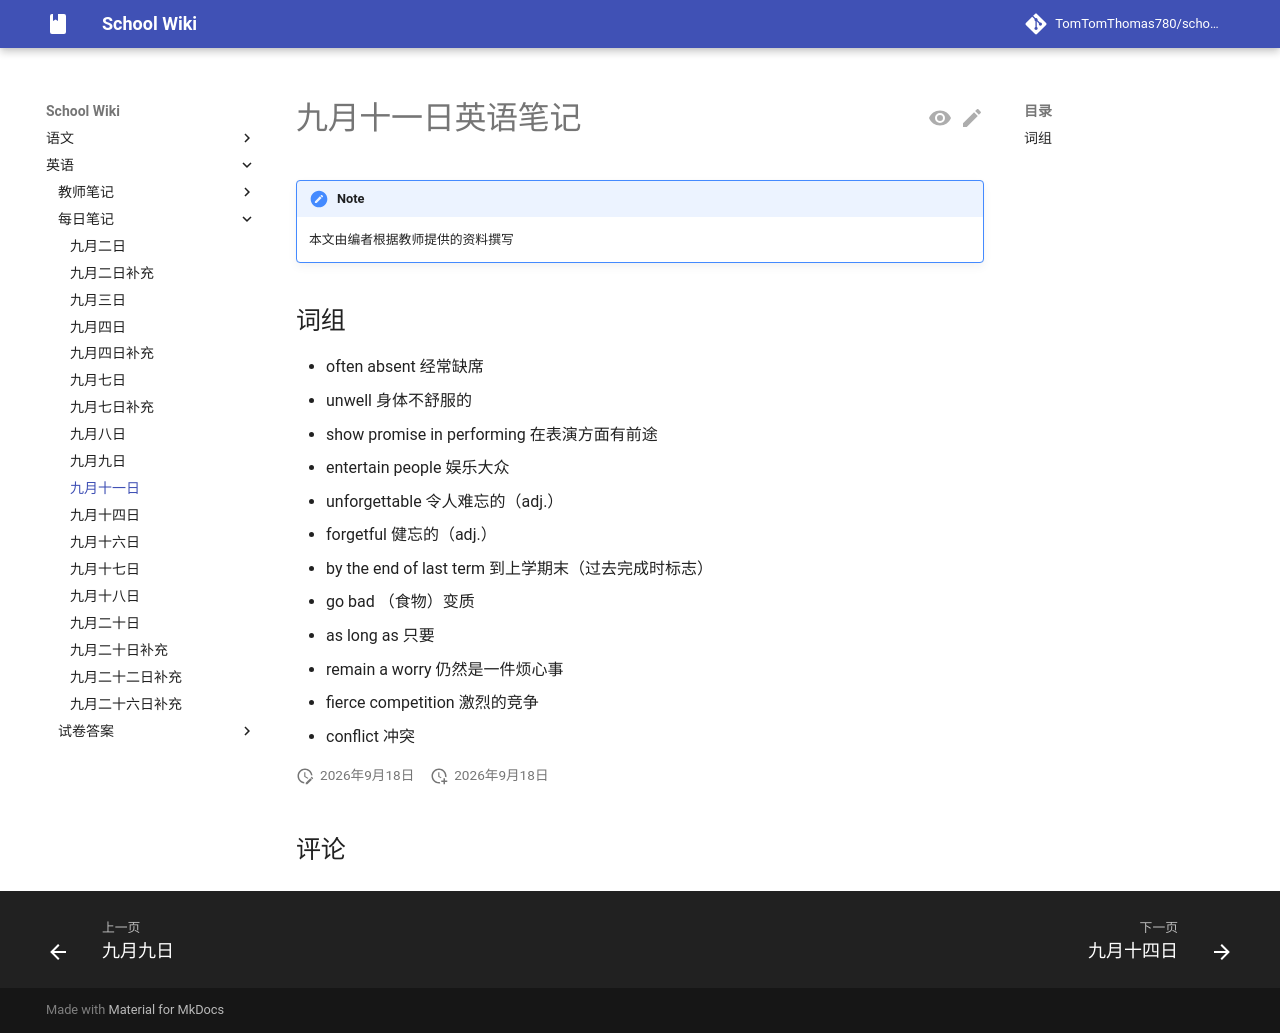

repository: TomTomThomas780/school-wiki · page: english/dailynotes/0911/index.html · generator: mkdocs

# 九月十一日英语笔记

{{ status_auth("fromTeacher") }}

## 词组

- often absent	经常缺席
- unwell	身体不舒服的
- show promise in performing	在表演方面有前途
- entertain people	娱乐大众
- unforgettable	令人难忘的（adj.）
- forgetful	健忘的（adj.）
- by the end of last term	到上学期末（过去完成时标志）
- go bad	（食物）变质
- as long as	只要
- remain a worry	仍然是一件烦心事
- fierce competition	激烈的竞争
- conflict	冲突
